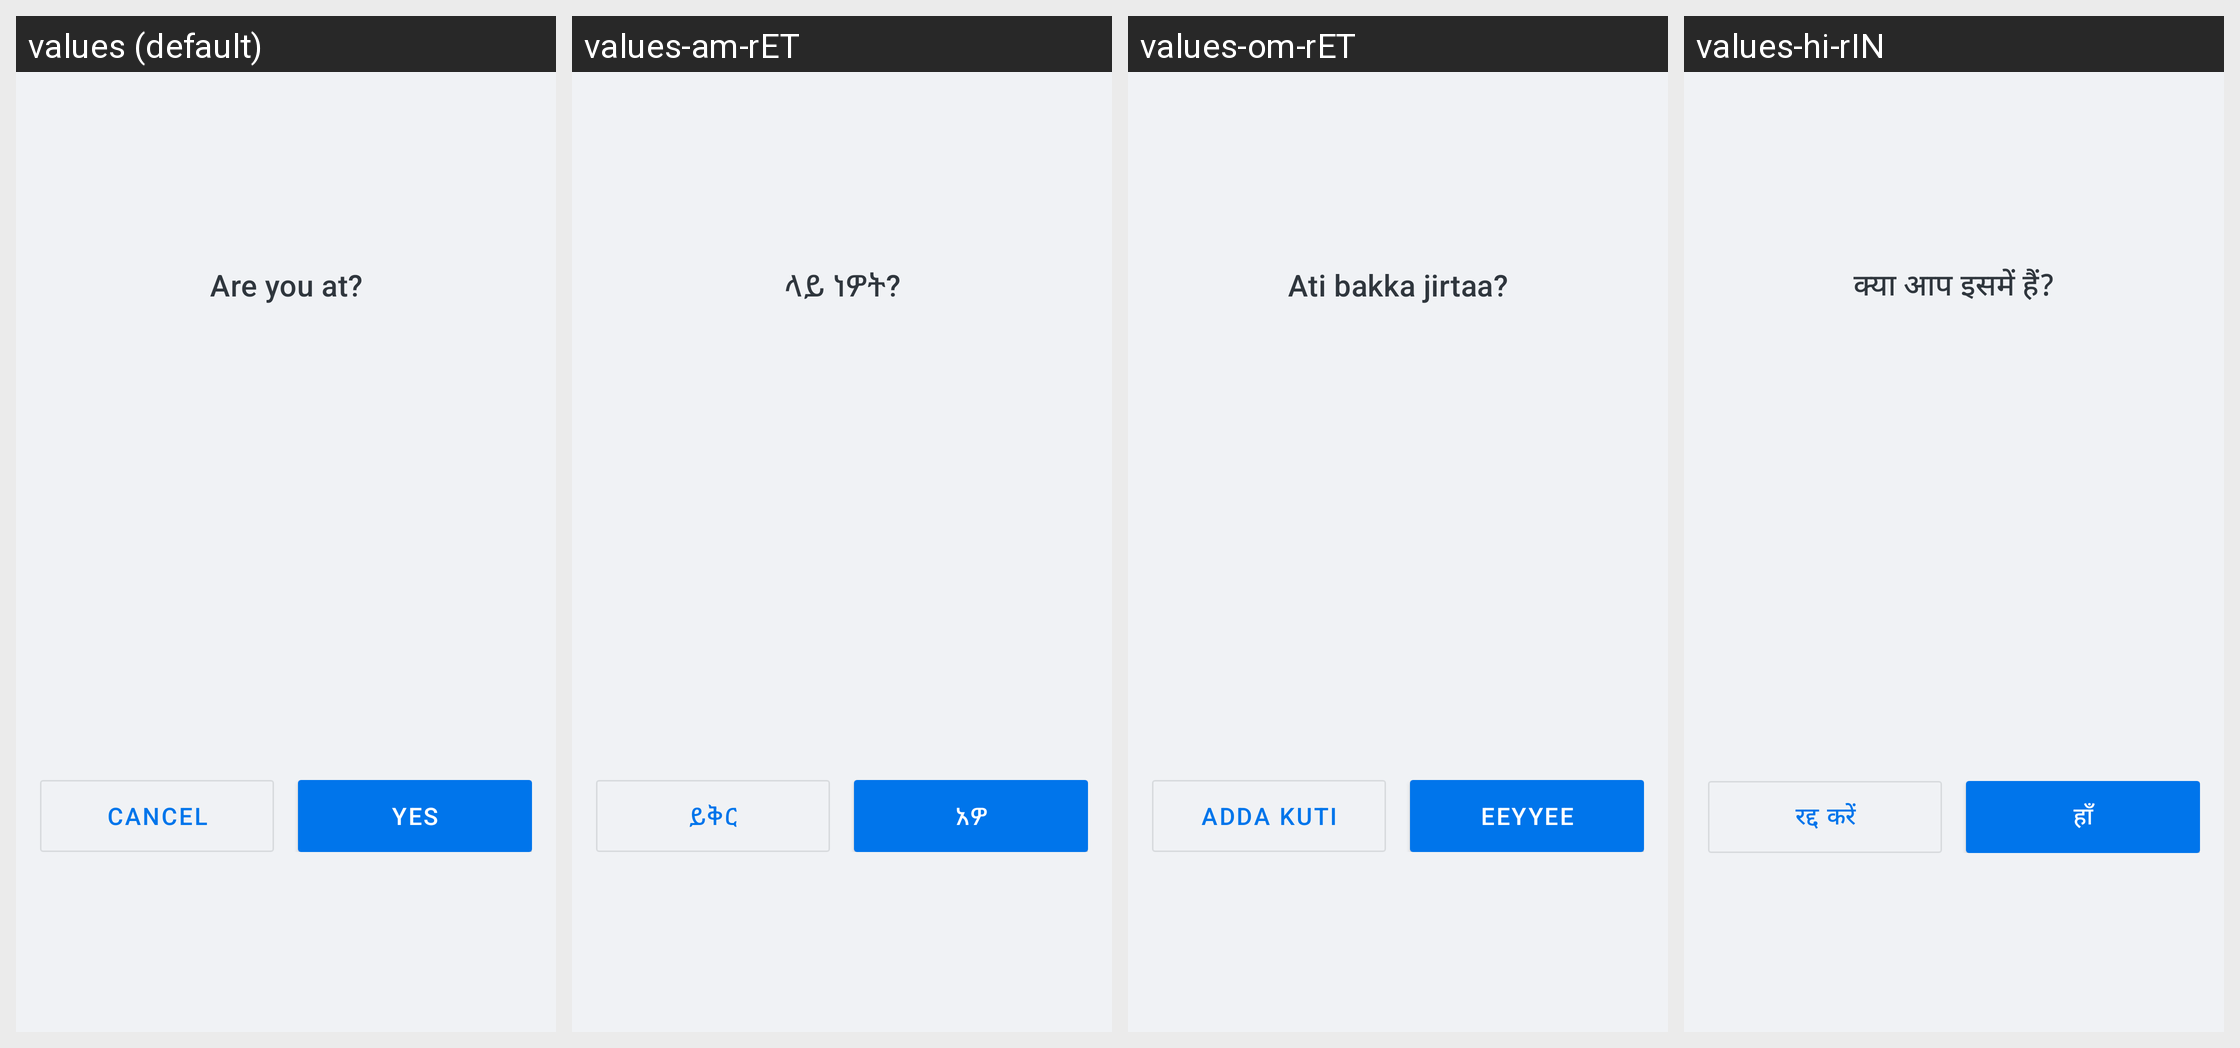

Locale-by-locale string values for the Android screen shown in this grid:
Android screen res/layout/sheet_registration_confirm_facility.xml rendered under 4 locales, left to right: values (default), values-am-rET, values-om-rET, values-hi-rIN. Device: Nexus 5 (rendered at 1080×1920; each locale shown at half size, 540×960, under a caption strip naming it); theme Theme.Simple.
Other locales in the repository, not shown: values-bn-rBD, values-bn-rIN, values-cs, values-es, values-fr, values-hi, values-id-rET, values-kn-rIN, values-mr-rIN, values-pa, values-pa-rIN, values-si-rLK, values-sid-rET, values-so, values-so-rET, values-ta-rIN, values-ta-rLK, values-te-rIN, values-ti-rET, values-zh.
Strings drawn on this screen, with the default value and each locale's value (text and hints the layout hard-codes, and strings that could not be matched under every locale, appear in the picture but are not listed):

registrationconfirmfacility_title
  values: Are you at?
  values-am-rET: ላይ ነዎት?
  values-om-rET: Ati bakka jirtaa?
  values-hi-rIN: क्या आप इसमें हैं?

registrationconfirmfacility_negative_button
  values: Cancel
  values-am-rET: ይቅር
  values-om-rET: Adda kuti
  values-hi-rIN: रद्द करें

registrationconfirmfacility_positive_button
  values: Yes
  values-am-rET: አዎ
  values-om-rET: Eeyyee
  values-hi-rIN: हाँ
